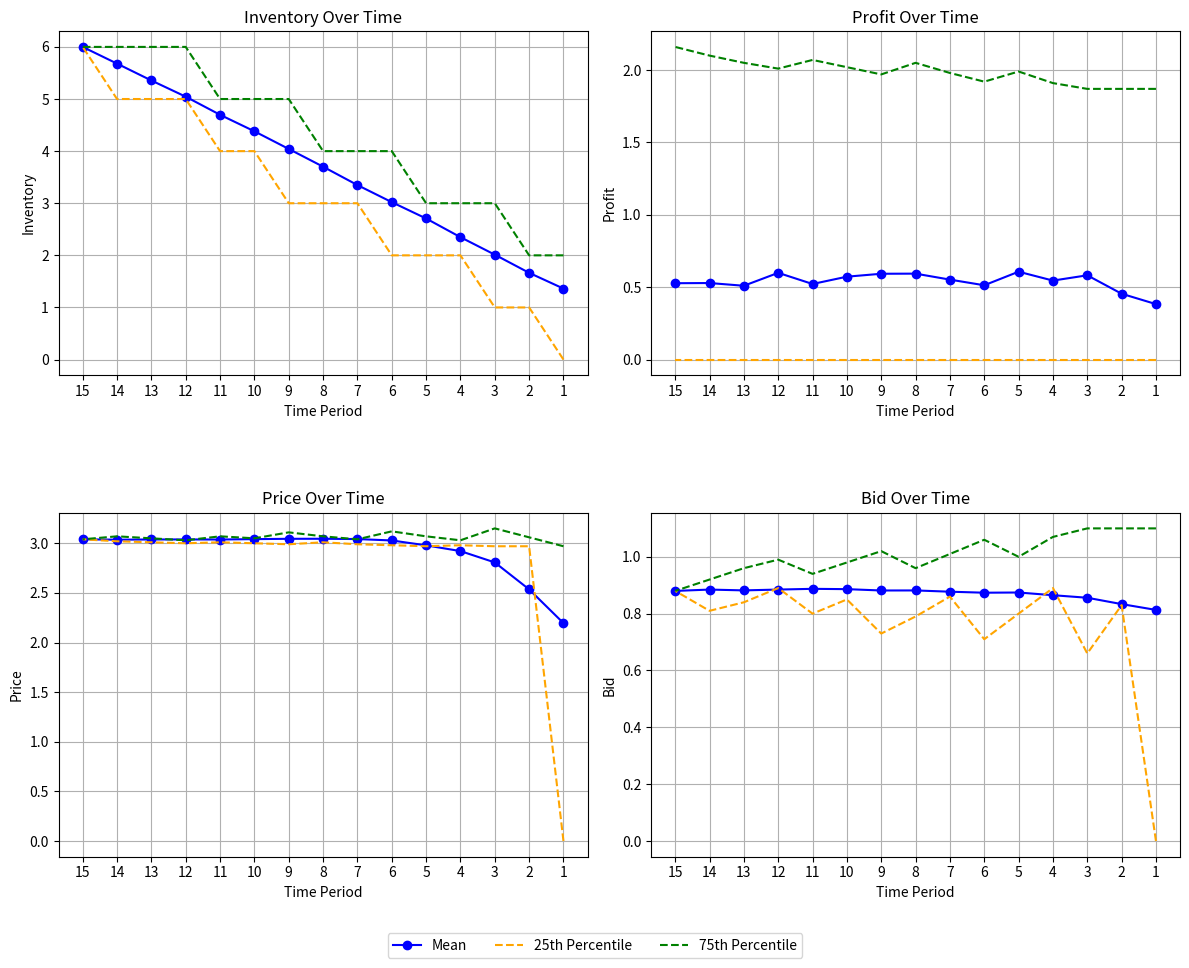

Generate this figure with matplotlib:
import numpy as np
import scipy.stats as stats
from scipy.optimize import minimize
import matplotlib.pyplot as plt

# Parameters
alpha_X = 3
beta_X = 7
T = 15
Y_max = 6
n_sim = 1000

# Simulation storage
pi_ans = np.zeros((n_sim + 1, T + 1))
price_p_ans = np.zeros((n_sim + 1, T + 1))
bid_b_ans = np.zeros((n_sim + 1, T + 1))
Y_max_ans = np.zeros((n_sim + 1, T + 1))

# Functions
def mu_b(b):
    return 0.6 * b

def lambda_b(b):
    return 0.8 - 0.7 * np.exp(-b)

def sigma_b(b):
    return 1 + 0.1 * b

def F_p_given_b(p, b):
    z = (p - mu_b(b)) / (10 * sigma_b(b))
    z = np.clip(z, 0, 1)
    return stats.beta.cdf(z, a=alpha_X, b=beta_X)

# Initialize DP matrices
pi = np.zeros((Y_max + 1, T + 1))
bid_b = np.zeros((Y_max + 1, T + 1))
price_p = np.zeros((Y_max + 1, T + 1))
p_of_purchase = np.zeros((Y_max + 1, T + 1))
p_of_click = np.zeros((Y_max + 1, T + 1))

# Dynamic programming
for t in range(1, T + 1):
    for y in range(1, Y_max + 1):
        def objective(x):
            b, p = x[0], x[1]
            term1 = (1 - lambda_b(b)) * pi[y, t - 1]
            term2 = lambda_b(b) * F_p_given_b(p, b) * (pi[y, t - 1] - b)
            term3 = lambda_b(b) * (1 - F_p_given_b(p, b)) * (p + pi[y - 1, t - 1] - b)
            return -(term1 + term2 + term3)

        result = minimize(objective, x0=[1, 1], bounds=[(0, None), (0, None)])
        pi[y, t] = round(-result.fun, 2)
        bid_b[y, t] = round(result.x[0], 2)
        price_p[y, t] = round(result.x[1], 2)

# Compute probabilities
for row in range(1, Y_max + 1):
    for col in range(1, T + 1):
        p_of_purchase[row, col] = 1 - F_p_given_b(price_p[row, col], bid_b[row, col])
        p_of_click[row, col] = lambda_b(bid_b[row, col])

# Simulation
for iter in range(n_sim + 1):
    rows, cols = p_of_purchase.shape
    price_p_ans[iter, -1] = price_p[rows - 1, cols - 1]
    bid_b_ans[iter, -1] = bid_b[rows - 1, cols - 1]
    Y_max_ans[iter, -1] = Y_max
    loop_exited = False

    for i in range(rows - 1, -1, -1):
        for j in range(cols - 1, -1, -1):
            r_click = np.random.rand()
            r_purchase = np.random.rand()

            if r_click < p_of_click[i, j]:
                if r_purchase < p_of_purchase[i, j]:
                    pi_ans[iter, j] = price_p[i, j] - bid_b[i, j]
                    j -= 1
                    i -= 1
                    if i >= 0 and j >= 0:
                        price_p_ans[iter, j] = price_p[i, j]
                        bid_b_ans[iter, j] = bid_b[i, j]
                        Y_max_ans[iter, j] = Y_max_ans[iter, j + 1] - 1
                    continue
                else:
                    if j < 0:
                        loop_exited = True
                        break
                    pi_ans[iter, j] = -bid_b[i, j]
                    if j <= 0:
                        loop_exited = True
                        break
                    j -= 1
                    if j >= 0:
                        price_p_ans[iter, j] = price_p[i, j]
                        bid_b_ans[iter, j] = bid_b[i, j]
                        Y_max_ans[iter, j] = Y_max_ans[iter, j + 1]
            else:
                if j < 0:
                    loop_exited = True
                    break
                pi_ans[iter, j] = 0
                if j <= 0:
                    loop_exited = True
                    break
                j -= 1
                if j >= 0:
                    price_p_ans[iter, j] = price_p[i, j]
                    bid_b_ans[iter, j] = bid_b[i, j]
                    Y_max_ans[iter, j] = Y_max_ans[iter, j + 1]

        if i < 0 or loop_exited:
            break

# Plotting with percentiles
def plot_with_percentiles(data_arrays, titles, y_labels):
    fig, axs = plt.subplots(2, 2, figsize=(12, 10))
    lines, labels = [], []

    for data_array, title, y_label, ax in zip(data_arrays, titles, y_labels, axs.flat):
        data_array = np.array(data_array)
        data_array = np.delete(data_array, 0, axis=1)
        p25 = np.percentile(data_array, 25, axis=0)
        p75 = np.percentile(data_array, 75, axis=0)
        mean_vals = np.mean(data_array, axis=0)
        x_vals = list(range(1, data_array.shape[1] + 1))

        l1, = ax.plot(x_vals, mean_vals, marker='o', color='blue', label="Mean")
        l2, = ax.plot(x_vals, p25, linestyle='--', color='orange', label="25th Percentile")
        l3, = ax.plot(x_vals, p75, linestyle='--', color='green', label="75th Percentile")

        ax.set_title(title)
        ax.set_xlabel("Time Period")
        ax.set_ylabel(y_label)
        ax.set_xticks(x_vals)
        ax.grid()
        ax.invert_xaxis()

        if not lines:
            lines = [l1, l2, l3]
            labels = [line.get_label() for line in lines]

    fig.legend(lines, labels, loc='lower center', ncol=3, bbox_to_anchor=(0.5, 0.03))
    plt.tight_layout(rect=[0, 0.08, 1, 1])
    plt.subplots_adjust(hspace=0.4)
    plt.show()

# Final plot
plot_with_percentiles(
    [Y_max_ans, pi_ans, price_p_ans, bid_b_ans],
    ["Inventory Over Time", "Profit Over Time", "Price Over Time", "Bid Over Time"],
    ["Inventory", "Profit", "Price", "Bid"]
)
